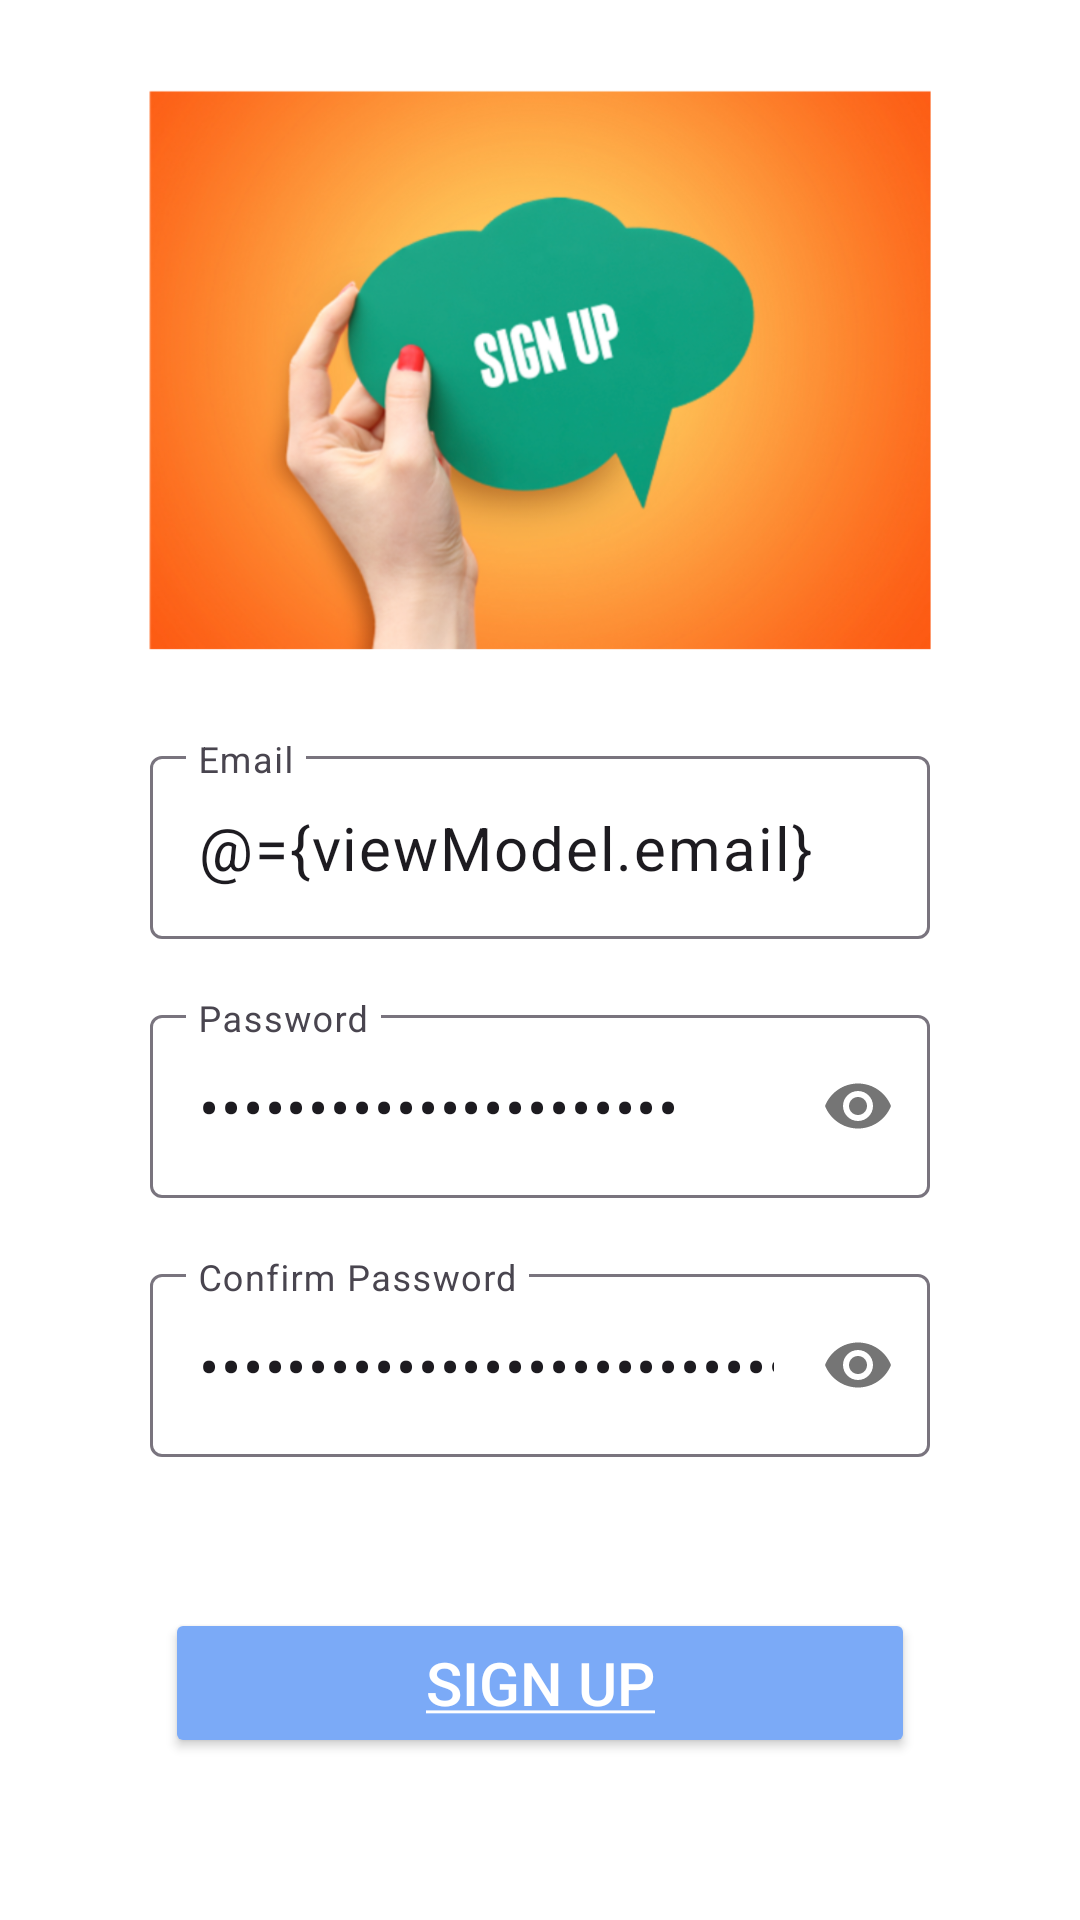

This screen was rendered from an Android layout file. Write that file and the resources it references.
<!-- AndroidManifest.xml: application theme Theme.Mock -->
<!-- res/layout/activity_sign_up.xml -->
<?xml version="1.0" encoding="utf-8"?>
<layout xmlns:android="http://schemas.android.com/apk/res/android"
    xmlns:app="http://schemas.android.com/apk/res-auto"
    xmlns:tools="http://schemas.android.com/tools">

    <data>
        <import type="android.view.View"/>
        <variable
            name="viewModel"
            type="com.antv.mock.viewModel.SignUpViewModel" />
    </data>

    <LinearLayout
        android:id="@+id/main"
        android:layout_width="match_parent"
        android:layout_height="match_parent"
        tools:context=".SignUpActivity"
        android:orientation="vertical"
        android:background="@color/white"
        android:backgroundTintMode="screen"
        android:padding="30dp"
        >

        <ImageView
            android:layout_weight="2"
            android:layout_width="match_parent"
            android:layout_height="0dp"

            android:src="@drawable/signup"
            android:layout_gravity="center_horizontal" />

        <LinearLayout
            android:layout_marginTop="20dp"
            android:layout_weight="4"
            android:layout_width="match_parent"
            android:layout_height="0dp"
            android:orientation="vertical"

            >

            <com.google.android.material.textfield.TextInputLayout
                android:layout_width="match_parent"
                android:layout_height="wrap_content"
                android:paddingHorizontal="20dp"
                android:paddingVertical="10dp"

                >

                <com.google.android.material.textfield.TextInputEditText
                    android:layout_width="match_parent"
                    android:layout_height="wrap_content"
                    android:textSize="20dp"
                    android:text="@={viewModel.email}"
                    android:hint="@string/prompt_email"
                    android:drawableStart="@drawable/ic_email" />
            </com.google.android.material.textfield.TextInputLayout>

            <com.google.android.material.textfield.TextInputLayout
                android:layout_width="match_parent"
                android:layout_height="wrap_content"
                android:paddingHorizontal="20dp"
                android:paddingVertical="10dp"
                app:passwordToggleEnabled="true"

                >

                <com.google.android.material.textfield.TextInputEditText
                    android:layout_width="match_parent"
                    android:layout_height="wrap_content"
                    android:inputType="textPassword"
                    android:text="@={viewModel.password}"
                    android:textSize="20dp"
                    android:hint="@string/prompt_password"
                    android:drawableStart="@drawable/ic_password" />

            </com.google.android.material.textfield.TextInputLayout>
            <com.google.android.material.textfield.TextInputLayout
                android:layout_width="match_parent"
                android:layout_height="wrap_content"
                android:paddingHorizontal="20dp"
                android:paddingVertical="10dp"
                app:passwordToggleEnabled="true"

                >

                <com.google.android.material.textfield.TextInputEditText
                    android:layout_width="match_parent"
                    android:layout_height="wrap_content"
                    android:inputType="textPassword"
                    android:text="@={viewModel.confirmPassword}"
                    android:textSize="20dp"
                    android:hint="@string/confirm_password"
                    android:drawableStart="@drawable/ic_password" />
            </com.google.android.material.textfield.TextInputLayout>

            <TextView
                android:layout_width="wrap_content"
                android:layout_height="wrap_content"
                android:text="@{viewModel.message}"
                android:layout_gravity="center_horizontal"
                android:padding="10dp"
                android:textSize="15sp"
                android:textColor="@android:color/holo_red_dark"
                android:visibility="@{viewModel.isFailure ? View.VISIBLE : View.GONE}" />

            <Button
                android:layout_width="250dp"
                android:text="@string/sign_up"
                app:cornerRadius="0dp"
                android:layout_gravity="center_horizontal"
                android:textColor="@color/white"
                android:textSize="20sp"
                android:backgroundTint="@color/primary"
                android:layout_height="50dp"
                android:onClick="@{() -> viewModel.handleSignUp()}"
                />



        </LinearLayout>


    </LinearLayout>
</layout>
<!-- resources referenced by this layout -->
<resources>
  <color name="primary">@color/blue_300</color>
  <color name="white">#FFFFFFFF</color>
  <!-- drawable signup: png bitmap (drawable, 779255 bytes) -->
  <string name="confirm_password">Confirm Password</string>
  <string name="prompt_email">Email</string>
  <string name="prompt_password">Password</string>
  <string name="sign_up">
          <u>Sign up</u>
      </string>
  <style name="Theme.Mock" parent="Base.Theme.Mock" />
  <color name="blue_300">#7BAAF7</color>
  <style name="Base.Theme.Mock" parent="Theme.Material3.DayNight">
         <item name="actionBarStyle">@style/MyActionBar</item>
          <item name="android:windowBackground">@color/primary</item>
  
      </style>
  <style name="MyActionBar" parent="Widget.AppCompat.ActionBar">
          <item name="background">@color/primary</item>
          <item name="titleTextStyle">@style/MyActionBarTitle</item>
          <item name="homeAsUpIndicator">@drawable/baseline_arrow_back_24</item>
      </style>
  <style name="MyActionBarTitle" parent="TextAppearance.AppCompat.Widget.ActionBar.Title">
          <item name="android:textColor">@color/white</item>
      </style>
</resources>
